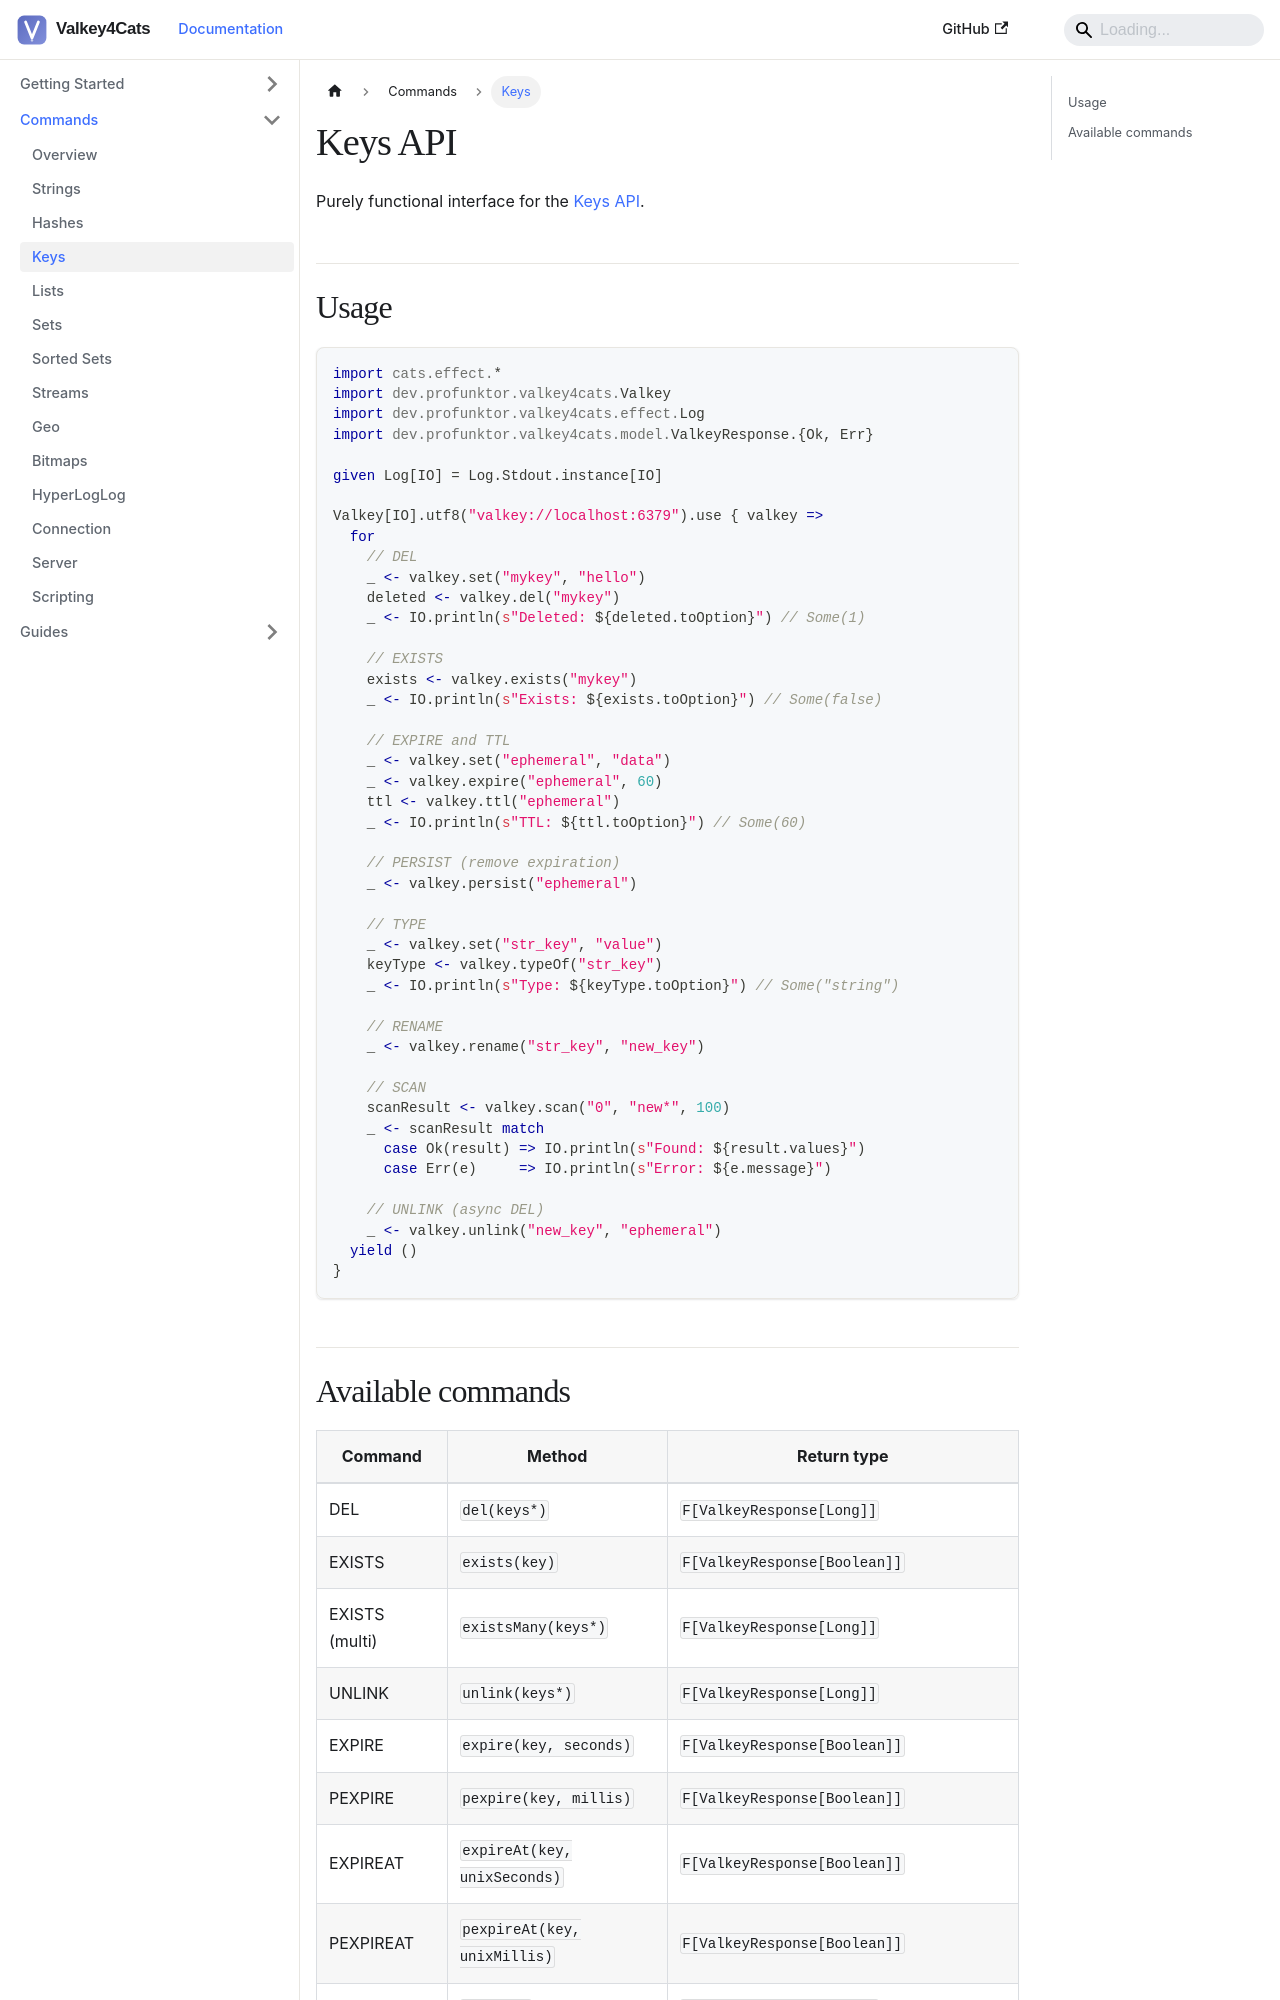

repository: profunktor/valkey4cats · page: docs/commands/keys/index.html · generator: docusaurus

---
sidebar_position: 4
title: Keys
---

# Keys API

Purely functional interface for the [Keys API](https://valkey.io/commands/#generic).

## Usage

```scala
import cats.effect.*
import dev.profunktor.valkey4cats.Valkey
import dev.profunktor.valkey4cats.effect.Log
import dev.profunktor.valkey4cats.model.ValkeyResponse.{Ok, Err}

given Log[IO] = Log.Stdout.instance[IO]

Valkey[IO].utf8("valkey://localhost:6379").use { valkey =>
  for
    // DEL
    _ <- valkey.set("mykey", "hello")
    deleted <- valkey.del("mykey")
    _ <- IO.println(s"Deleted: ${deleted.toOption}") // Some(1)

    // EXISTS
    exists <- valkey.exists("mykey")
    _ <- IO.println(s"Exists: ${exists.toOption}") // Some(false)

    // EXPIRE and TTL
    _ <- valkey.set("ephemeral", "data")
    _ <- valkey.expire("ephemeral", 60)
    ttl <- valkey.ttl("ephemeral")
    _ <- IO.println(s"TTL: ${ttl.toOption}") // Some(60)

    // PERSIST (remove expiration)
    _ <- valkey.persist("ephemeral")

    // TYPE
    _ <- valkey.set("str_key", "value")
    keyType <- valkey.typeOf("str_key")
    _ <- IO.println(s"Type: ${keyType.toOption}") // Some("string")

    // RENAME
    _ <- valkey.rename("str_key", "new_key")

    // SCAN
    scanResult <- valkey.scan("0", "new*", 100)
    _ <- scanResult match
      case Ok(result) => IO.println(s"Found: ${result.values}")
      case Err(e)     => IO.println(s"Error: ${e.message}")

    // UNLINK (async DEL)
    _ <- valkey.unlink("new_key", "ephemeral")
  yield ()
}
```
